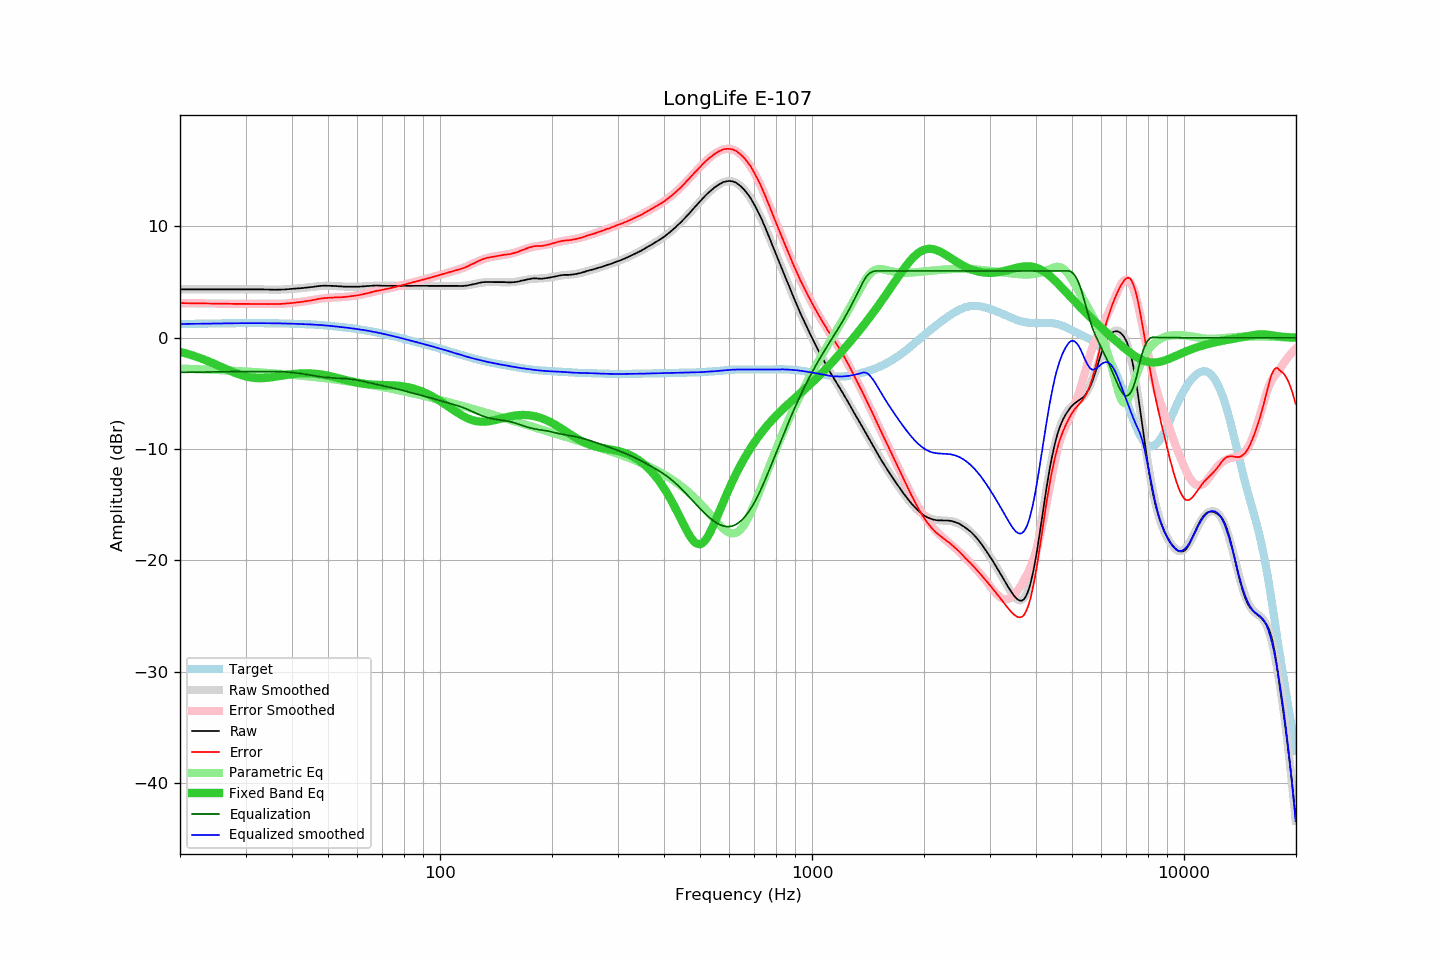

Source data for this figure (header and first rows):
frequency, raw, error, smoothed, error_smoothed, equalization, parametric_eq, equalized_raw, equalized_smoothed, target
20.00, 4.35, 3.11, 4.35, 3.11, -3.11, -1.26, 1.23, 1.23, 1.23
20.20, 4.35, 3.11, 4.35, 3.11, -3.11, -1.30, 1.24, 1.24, 1.24
20.40, 4.35, 3.11, 4.35, 3.11, -3.11, -1.34, 1.24, 1.24, 1.24
20.61, 4.35, 3.11, 4.35, 3.11, -3.11, -1.38, 1.24, 1.24, 1.24
20.81, 4.35, 3.10, 4.35, 3.10, -3.10, -1.42, 1.24, 1.24, 1.24
21.02, 4.35, 3.10, 4.35, 3.10, -3.10, -1.46, 1.25, 1.25, 1.25
21.23, 4.35, 3.10, 4.35, 3.10, -3.10, -1.51, 1.25, 1.25, 1.25
21.44, 4.35, 3.10, 4.35, 3.10, -3.10, -1.55, 1.25, 1.25, 1.25
21.66, 4.35, 3.09, 4.35, 3.09, -3.09, -1.60, 1.25, 1.25, 1.25
21.87, 4.35, 3.09, 4.35, 3.09, -3.09, -1.65, 1.25, 1.25, 1.25
22.09, 4.35, 3.09, 4.35, 3.09, -3.09, -1.70, 1.26, 1.26, 1.26
22.31, 4.35, 3.09, 4.35, 3.09, -3.09, -1.75, 1.26, 1.26, 1.26
22.54, 4.35, 3.09, 4.35, 3.09, -3.09, -1.80, 1.26, 1.26, 1.26
22.76, 4.35, 3.08, 4.35, 3.08, -3.08, -1.85, 1.26, 1.26, 1.26
22.99, 4.35, 3.08, 4.35, 3.08, -3.08, -1.91, 1.26, 1.26, 1.26
23.22, 4.35, 3.08, 4.35, 3.08, -3.08, -1.96, 1.27, 1.27, 1.27
23.45, 4.35, 3.08, 4.35, 3.08, -3.08, -2.02, 1.27, 1.27, 1.27
23.69, 4.35, 3.08, 4.35, 3.08, -3.08, -2.08, 1.27, 1.27, 1.27
23.92, 4.35, 3.07, 4.35, 3.07, -3.07, -2.14, 1.27, 1.27, 1.27
24.16, 4.35, 3.07, 4.35, 3.07, -3.07, -2.20, 1.28, 1.28, 1.27
24.40, 4.35, 3.07, 4.35, 3.07, -3.07, -2.26, 1.28, 1.28, 1.28
24.65, 4.35, 3.07, 4.35, 3.07, -3.07, -2.32, 1.28, 1.28, 1.28
24.89, 4.35, 3.06, 4.35, 3.06, -3.06, -2.38, 1.28, 1.28, 1.28
25.14, 4.35, 3.06, 4.35, 3.06, -3.06, -2.45, 1.28, 1.28, 1.28
25.39, 4.35, 3.06, 4.35, 3.06, -3.06, -2.51, 1.29, 1.29, 1.29
25.65, 4.35, 3.06, 4.35, 3.06, -3.06, -2.58, 1.29, 1.29, 1.29
25.91, 4.35, 3.06, 4.35, 3.06, -3.06, -2.64, 1.29, 1.29, 1.29
26.16, 4.35, 3.05, 4.35, 3.05, -3.05, -2.71, 1.29, 1.29, 1.29
26.43, 4.35, 3.05, 4.35, 3.05, -3.05, -2.77, 1.29, 1.29, 1.30
26.69, 4.35, 3.05, 4.35, 3.05, -3.05, -2.84, 1.30, 1.30, 1.30
26.96, 4.35, 3.05, 4.35, 3.05, -3.05, -2.90, 1.30, 1.30, 1.30
27.23, 4.35, 3.05, 4.35, 3.05, -3.05, -2.96, 1.30, 1.30, 1.30
27.50, 4.35, 3.04, 4.35, 3.04, -3.04, -3.03, 1.30, 1.30, 1.30
27.77, 4.35, 3.04, 4.35, 3.04, -3.04, -3.09, 1.30, 1.30, 1.30
28.05, 4.35, 3.04, 4.35, 3.04, -3.04, -3.14, 1.30, 1.30, 1.30
28.33, 4.35, 3.04, 4.35, 3.04, -3.04, -3.20, 1.31, 1.31, 1.31
28.62, 4.35, 3.04, 4.35, 3.04, -3.04, -3.25, 1.31, 1.31, 1.31
28.90, 4.35, 3.04, 4.35, 3.04, -3.04, -3.31, 1.31, 1.31, 1.31
29.19, 4.35, 3.04, 4.35, 3.04, -3.04, -3.35, 1.31, 1.31, 1.31
29.48, 4.35, 3.04, 4.35, 3.04, -3.04, -3.40, 1.31, 1.31, 1.31
29.78, 4.35, 3.04, 4.35, 3.04, -3.04, -3.44, 1.31, 1.31, 1.31
30.08, 4.35, 3.04, 4.35, 3.04, -3.04, -3.48, 1.31, 1.31, 1.31
30.38, 4.35, 3.03, 4.35, 3.04, -3.04, -3.51, 1.31, 1.31, 1.31
30.68, 4.35, 3.03, 4.35, 3.04, -3.04, -3.54, 1.31, 1.31, 1.31
30.99, 4.35, 3.04, 4.35, 3.04, -3.04, -3.57, 1.31, 1.31, 1.31
31.30, 4.35, 3.03, 4.35, 3.04, -3.04, -3.59, 1.31, 1.31, 1.31
31.61, 4.35, 3.04, 4.35, 3.04, -3.04, -3.61, 1.31, 1.31, 1.31
31.93, 4.35, 3.04, 4.35, 3.04, -3.04, -3.62, 1.31, 1.31, 1.31
32.24, 4.35, 3.04, 4.35, 3.04, -3.04, -3.63, 1.31, 1.31, 1.31
32.57, 4.35, 3.04, 4.34, 3.03, -3.03, -3.63, 1.31, 1.31, 1.31
32.89, 4.35, 3.04, 4.34, 3.03, -3.03, -3.63, 1.31, 1.31, 1.31
33.22, 4.35, 3.04, 4.34, 3.03, -3.03, -3.63, 1.31, 1.31, 1.31
33.55, 4.34, 3.03, 4.34, 3.03, -3.03, -3.62, 1.31, 1.31, 1.31
33.89, 4.34, 3.03, 4.33, 3.03, -3.03, -3.62, 1.31, 1.31, 1.31
34.23, 4.34, 3.03, 4.33, 3.03, -3.03, -3.60, 1.31, 1.30, 1.31
34.57, 4.33, 3.02, 4.33, 3.03, -3.03, -3.59, 1.30, 1.30, 1.30
34.92, 4.33, 3.02, 4.33, 3.02, -3.02, -3.57, 1.30, 1.30, 1.30
35.27, 4.33, 3.03, 4.32, 3.02, -3.02, -3.55, 1.30, 1.30, 1.30
35.62, 4.32, 3.02, 4.32, 3.02, -3.02, -3.53, 1.29, 1.30, 1.30
35.97, 4.32, 3.02, 4.32, 3.03, -3.03, -3.51, 1.29, 1.30, 1.30
... 635 more rows
